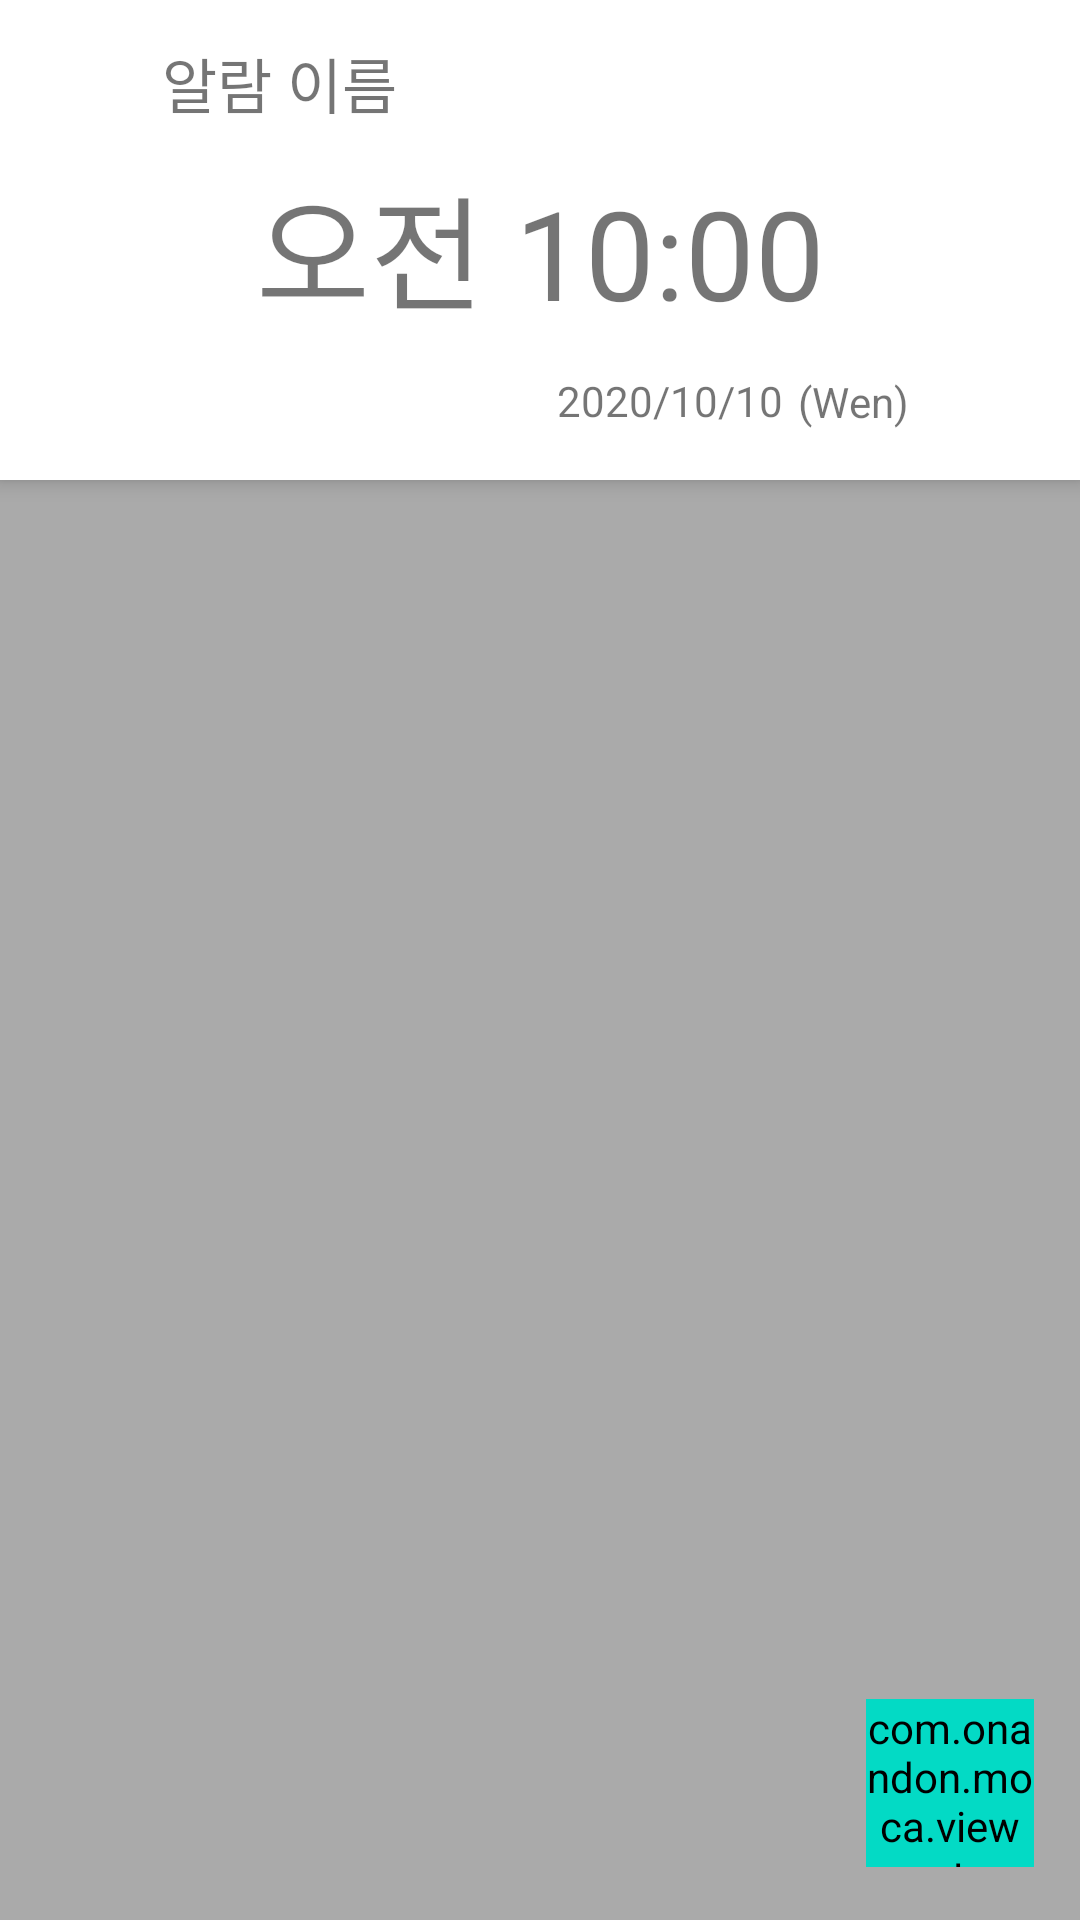

Write the Android layout XML for this screen, with the resource values it uses.
<!-- AndroidManifest.xml: application theme Theme.MoCa -->
<!-- res/layout/alarm_list_temp.xml -->
<?xml version="1.0" encoding="utf-8"?>
<androidx.constraintlayout.widget.ConstraintLayout xmlns:android="http://schemas.android.com/apk/res/android"
    xmlns:app="http://schemas.android.com/apk/res-auto"
    xmlns:tools="http://schemas.android.com/tools"
    android:layout_width="match_parent"
    android:layout_height="match_parent"
    android:orientation="vertical">

    <androidx.coordinatorlayout.widget.CoordinatorLayout
        android:layout_width="match_parent"
        android:layout_height="match_parent"
        android:fitsSystemWindows="true"
        tools:context=".MainActivity">

        <com.google.android.material.appbar.AppBarLayout
            android:id="@+id/next_alarm_info"
            android:layout_width="match_parent"
            android:layout_height="wrap_content"
            android:fitsSystemWindows="true">

            <androidx.appcompat.widget.Toolbar
                android:id="@+id/app_toolbar"
                android:layout_width="match_parent"
                android:layout_height="wrap_content"
                android:background="@color/white"
                app:layout_scrollFlags="scroll|enterAlways|snap"
                android:contentInsetLeft="0dp"
                android:contentInsetStart="0dp"
                app:contentInsetStart="0dp"
                >
                
                <include
                    layout="@layout/alarm_list_item_next"
                    android:layout_width="match_parent"
                    android:layout_height="wrap_content"
                    />
            </androidx.appcompat.widget.Toolbar>
        </com.google.android.material.appbar.AppBarLayout>

        <androidx.recyclerview.widget.RecyclerView
            android:id="@+id/alarm_list_recycleview"
            android:layout_width="match_parent"
            android:layout_height="wrap_content"
            android:scrollbars="vertical"
            app:layoutManager="androidx.recyclerview.widget.LinearLayoutManager"
            app:layout_behavior="@string/appbar_scrolling_view_behavior"
            tools:itemCount="4"
            tools:listitem="@layout/alarm_list_item" />

    </androidx.coordinatorlayout.widget.CoordinatorLayout>


    <com.onandon.moca.view.customView.OMovableFloatingActionButton
        android:id="@+id/alarm_list_create"
        android:layout_width="56dp"
        android:layout_height="56dp"
        android:clickable="true"
        android:backgroundTint="@color/teal_200"
        app:borderWidth="0dp"
        app:layout_constraintBottom_toBottomOf="parent"
        app:layout_constraintEnd_toEndOf="parent"
        app:layout_constraintStart_toStartOf="parent"
        app:layout_constraintTop_toTopOf="parent"
        app:layout_constraintVertical_bias="0.97"
        app:layout_constraintHorizontal_bias="0.95"
        app:srcCompat="@drawable/ic_baseline_add_24" />












</androidx.constraintlayout.widget.ConstraintLayout>
<!-- res/layout/alarm_list_item_next.xml (included above) -->
<?xml version="1.0" encoding="utf-8"?>
<androidx.constraintlayout.widget.ConstraintLayout xmlns:android="http://schemas.android.com/apk/res/android"
    xmlns:app="http://schemas.android.com/apk/res-auto"
    xmlns:tools="http://schemas.android.com/tools"
    android:id="@+id/alarm_list_next_alarm"
    android:layout_width="match_parent"
    android:paddingHorizontal="35dp"
    android:layout_height="wrap_content"
    android:background="#FFFFFF"
    android:minHeight="160dp"
    android:orientation="horizontal">

    <TextView
        android:id="@+id/alarm_list_next_alarm_time"
        style="@style/STextView_Main"
        android:layout_width="match_parent"
        android:layout_height="60dp"
        android:layout_marginTop="10dp"
        android:autoSizeTextType="uniform"
        android:gravity="center"
        android:text="@string/alarm_list_item_default_time"
        app:layout_constraintEnd_toEndOf="parent"
        app:layout_constraintStart_toStartOf="parent"
        app:layout_constraintTop_toBottomOf="@+id/alarm_list_next_alarm_name" />

    <TextView
        android:id="@+id/alarm_list_next_alarm_name"
        style="@style/STextView_Main"
        android:layout_width="wrap_content"
        android:layout_height="wrap_content"
        android:text="@string/alarm_list_item_default_name"
        android:textSize="20sp"
        app:layout_constraintBottom_toBottomOf="parent"
        app:layout_constraintEnd_toEndOf="parent"
        app:layout_constraintHorizontal_bias="0.09"
        app:layout_constraintVertical_bias="0.1"
        app:layout_constraintStart_toStartOf="parent"
        app:layout_constraintTop_toTopOf="parent" />


    <androidx.constraintlayout.widget.ConstraintLayout
        android:id="@+id/constraintLayout2"
        android:layout_width="wrap_content"
        android:layout_height="36dp"
        android:layout_marginRight="18dp"
        app:layout_constraintBottom_toBottomOf="parent"
        app:layout_constraintEnd_toStartOf="@+id/alarm_list_item_on"
        app:layout_constraintTop_toBottomOf="@+id/alarm_list_next_alarm_time"
        app:layout_constraintVertical_bias="0.273">


        <TextView
            android:id="@+id/alarm_list_next_alarm_date"
            style="@style/STextView_Main"
            android:layout_width="0dp"
            android:layout_height="match_parent"
            android:layout_weight="2.7"
            android:gravity="left|center_vertical"
            android:text="@string/alarm_list_item_default_day"
            app:layout_constraintBottom_toBottomOf="parent"
            app:layout_constraintStart_toStartOf="parent"
            app:layout_constraintTop_toTopOf="parent" />

        <TextView
            android:id="@+id/alarm_list_next_alarm_dayofweek"
            android:layout_width="0dp"
            android:layout_height="wrap_content"
            android:layout_weight="1.5"
            style="@style/STextView_Main"
            android:gravity="left|center_vertical"
            android:layout_marginLeft="5dp"
            android:singleLine="true"
            android:text="@string/alarm_list_item_default_dayofweek"
            app:layout_constraintBottom_toBottomOf="parent"
            app:layout_constraintStart_toEndOf="@+id/alarm_list_next_alarm_date"
            app:layout_constraintTop_toTopOf="parent" />

    </androidx.constraintlayout.widget.ConstraintLayout>

    <com.onandon.moca.onAndOn.oButton.oToggleButton.OVectorAnimationToggleButton
        android:id="@+id/alarm_list_item_on"
        style="@style/OSToggleButton_Check"
        android:layout_gravity="center"
        android:layout_marginEnd="4dp"
        android:gravity="center"
        app:layout_constraintBottom_toBottomOf="parent"
        app:layout_constraintEnd_toEndOf="parent"
        app:layout_constraintTop_toBottomOf="@+id/alarm_list_next_alarm_time"
        app:layout_constraintVertical_bias="0.273" />

</androidx.constraintlayout.widget.ConstraintLayout>
<!-- res/layout/alarm_list_item.xml (included above) -->
<?xml version="1.0" encoding="utf-8"?>
<androidx.constraintlayout.widget.ConstraintLayout xmlns:android="http://schemas.android.com/apk/res/android"
    xmlns:app="http://schemas.android.com/apk/res-auto"
    xmlns:tools="http://schemas.android.com/tools"
    android:id="@+id/alarm_list_item"
    android:layout_width="match_parent"
    android:layout_marginTop="0dp"
    android:paddingHorizontal="35dp"
    android:layout_height="wrap_content"
    android:background="#efefef"
    android:minHeight="80dp"
    android:orientation="horizontal">

    <TextView
        android:id="@+id/alarm_list_next_alarm_time"
        style="@style/STextView_Main"
        android:layout_width="wrap_content"
        android:layout_height="wrap_content"
        android:layout_marginTop="8dp"
        android:text="@string/alarm_list_item_default_time"
        android:textSize="25sp"
        app:layout_constraintEnd_toEndOf="parent"
        app:layout_constraintHorizontal_bias="0.023"
        app:layout_constraintStart_toStartOf="parent"
        app:layout_constraintTop_toTopOf="parent" />

    <TextView
        android:id="@+id/alarm_list_next_alarm_name"
        style="@style/STextView_Main"
        android:layout_width="wrap_content"
        android:layout_height="wrap_content"
        android:layout_marginBottom="8dp"
        android:text="@string/alarm_list_item_default_name"
        android:textSize="20sp"
        app:layout_constraintBottom_toBottomOf="parent"
        app:layout_constraintEnd_toEndOf="parent"
        app:layout_constraintHorizontal_bias="0.09"
        app:layout_constraintStart_toStartOf="parent" />

    <androidx.constraintlayout.widget.ConstraintLayout
        android:id="@+id/constraintLayout2"
        android:layout_width="wrap_content"
        android:layout_height="wrap_content"
        android:layout_marginRight="18dp"
        app:layout_constraintBottom_toBottomOf="parent"
        app:layout_constraintEnd_toStartOf="@+id/alarm_list_item_on"
        app:layout_constraintTop_toTopOf="parent">

        <TextView
            android:id="@+id/alarm_list_next_alarm_date"
            style="@style/STextView_Main"
            android:layout_width="0dp"
            android:layout_height="match_parent"
            android:layout_weight="2.7"
            android:gravity="left|center_vertical"
            android:text="@string/alarm_list_item_default_day"
            app:layout_constraintBottom_toBottomOf="parent"
            app:layout_constraintStart_toStartOf="parent"
            app:layout_constraintTop_toTopOf="parent" />

        <TextView
            android:id="@+id/alarm_list_next_alarm_dayofweek"
            android:layout_width="0dp"
            android:layout_height="wrap_content"
            android:layout_weight="1.5"
            style="@style/STextView_Main"
            android:gravity="left|center_vertical"
            android:layout_marginLeft="5dp"
            android:singleLine="true"
            android:text="@string/alarm_list_item_default_dayofweek"
            app:layout_constraintBottom_toBottomOf="parent"
            app:layout_constraintStart_toEndOf="@+id/alarm_list_next_alarm_date"
            app:layout_constraintTop_toTopOf="parent" />

    </androidx.constraintlayout.widget.ConstraintLayout>

    <com.onandon.moca.onAndOn.oButton.oToggleButton.OVectorAnimationToggleButton
        android:id="@+id/alarm_list_item_on"
        style="@style/OSToggleButton_Check"
        android:layout_marginRight="4dp"
        android:layout_gravity="center"
        android:gravity="center"
        app:layout_constraintBottom_toBottomOf="parent"
        app:layout_constraintEnd_toEndOf="parent"
        app:layout_constraintTop_toTopOf="parent" />

    <View
        android:layout_width="match_parent"
        android:layout_height="0.5dp"
        android:background="#aaaaaa"
        app:layout_constraintBottom_toBottomOf="parent"
        tools:layout_editor_absoluteX="35dp" />

</androidx.constraintlayout.widget.ConstraintLayout>
<!-- resources referenced by this layout -->
<resources>
  <color name="teal_200">#FF03DAC5</color>
  <color name="white">#FFFFFFFF</color>
  <!-- drawable test2: png bitmap (drawable, 1120 bytes) -->
  <string name="alarm_list_item_default_day">2020/10/10</string>
  <string name="alarm_list_item_default_dayofweek">(Wen)</string>
  <string name="alarm_list_item_default_name">알람 이름</string>
  <string name="alarm_list_item_default_time">오전 10:00</string>
  <style name="Theme.MoCa" parent="Theme.MaterialComponents.DayNight.DarkActionBar">
          
          <item name="colorPrimary">@color/sky</item>
          <item name="colorPrimaryVariant">@color/dark_sky</item>
          <item name="colorOnPrimary">@color/white</item>
          
          <item name="colorSecondary">@color/sky</item>
          <item name="colorSecondaryVariant">@color/teal_700</item>
          <item name="colorOnSecondary">@color/black</item>
          
          <item name="android:statusBarColor" tools:targetApi="l">?attr/colorPrimaryVariant</item>
  
          
          <item name="android:colorBackground">@color/middle_gray</item> 
  
          
          <item name="windowActionBar">false</item>
          <item name="windowNoTitle">true</item>
      </style>
  <color name="sky">#8587ff</color>
  <color name="dark_sky">#5557df</color>
  <color name="teal_700">#FF018786</color>
  <color name="black">#FF000000</color>
  <color name="middle_gray">#aaaaaa</color>
</resources>
